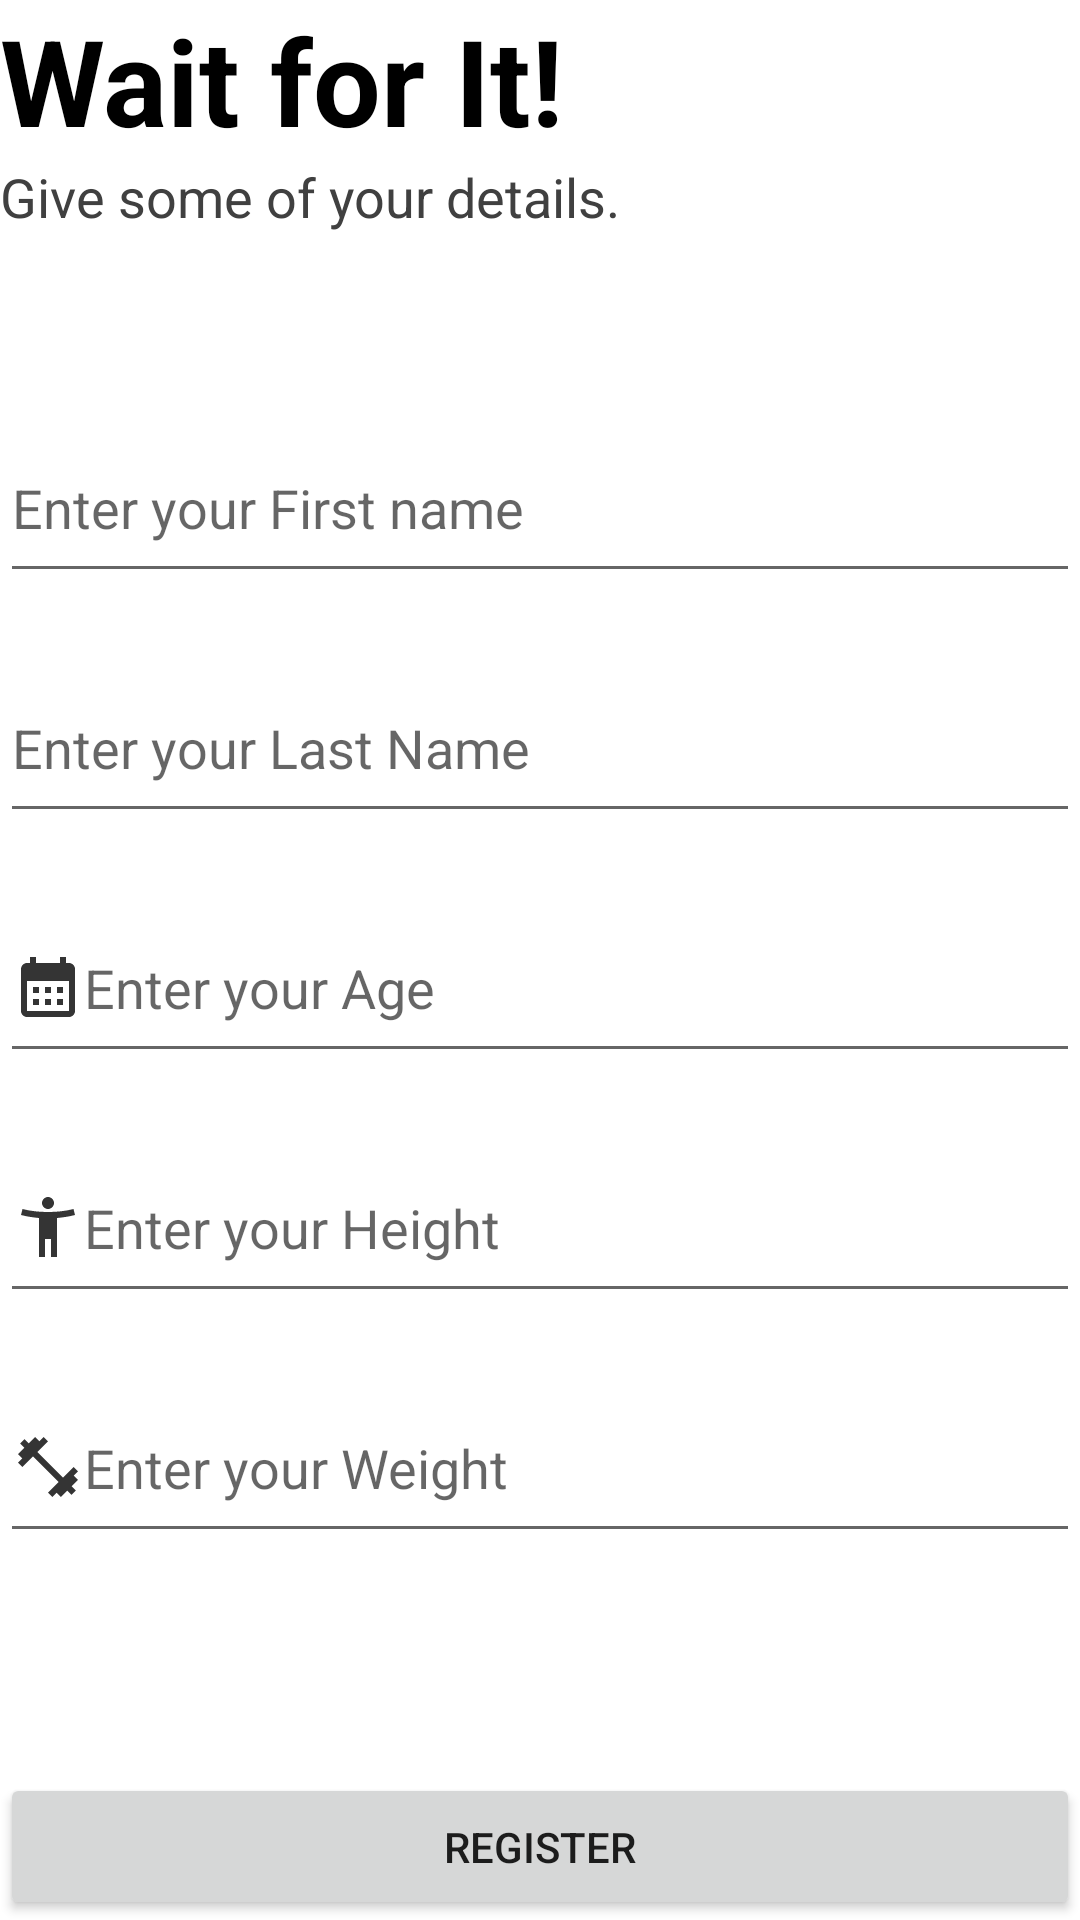

Reconstruct the res/layout file that produces this screen, plus the resources it refers to.
<!-- AndroidManifest.xml: application theme Theme.Gyn_app_ASJ2021 -->
<!-- res/layout/activity_user_details.xml -->
<?xml version="1.0" encoding="utf-8"?>
<RelativeLayout xmlns:android="http://schemas.android.com/apk/res/android"
    android:layout_width="match_parent"
    android:layout_height="match_parent"
    android:layout_marginHorizontal="20dp"
    android:layout_marginVertical="20dp">


    <TextView
        android:id="@+id/tvDetailsTitle"
        android:layout_width="wrap_content"
        android:layout_height="wrap_content"
        android:layout_alignParentStart="true"
        android:layout_alignParentLeft="true"
        android:text="Wait for It!"
        android:textStyle="bold"
        android:textSize="40dp"
        android:textColor="@color/black"/>

    <TextView
        android:id="@+id/tvDetailsSub"
        android:layout_width="wrap_content"
        android:layout_height="wrap_content"
        android:text="Give some of your details."
        android:layout_below="@+id/tvDetailsTitle"
        android:textSize="18dp"
        android:textColor="@color/grey"/>


    <EditText
        android:id="@+id/etFirstName"
        android:layout_width="wrap_content"
        android:layout_height="wrap_content"
        android:layout_below="@+id/tvDetailsSub"
        android:layout_alignParentStart="true"
        android:layout_alignParentEnd="true"
        android:layout_marginTop="60dp"
        android:drawableLeft="@drawable/ic_baseline_person_24"
        android:hint="Enter your First name"
        android:inputType="textPersonName"
        android:minHeight="60dp" />

    <EditText
        android:id="@+id/etLastName"
        android:layout_width="wrap_content"
        android:layout_height="wrap_content"
        android:layout_below="@+id/etFirstName"
        android:layout_alignParentStart="true"
        android:layout_alignParentEnd="true"
        android:layout_marginTop="20dp"
        android:drawableLeft="@drawable/ic_baseline_person_24"
        android:hint="Enter your Last Name"
        android:inputType="textEmailAddress"
        android:minHeight="60dp" />

    <EditText
        android:id="@+id/etAge"
        android:layout_width="wrap_content"
        android:layout_height="wrap_content"
        android:layout_below="@+id/etLastName"
        android:layout_alignParentStart="true"
        android:layout_alignParentEnd="true"
        android:layout_marginTop="20dp"
        android:drawableLeft="@drawable/ic_baseline_calendar_month_24"
        android:hint="Enter your Age"
        android:inputType="number"
        android:minHeight="60dp" />

    <EditText
        android:id="@+id/etHeight"
        android:layout_width="wrap_content"
        android:layout_height="wrap_content"
        android:layout_below="@+id/etAge"
        android:layout_alignParentStart="true"
        android:layout_alignParentEnd="true"
        android:layout_marginTop="20dp"
        android:drawableLeft="@drawable/ic_baseline_accessibility_new_24"
        android:hint="Enter your Height"
        android:inputType="numberDecimal"
        android:minHeight="60dp" />

    <EditText
        android:id="@+id/etWeight"
        android:layout_width="wrap_content"
        android:layout_height="wrap_content"
        android:layout_below="@+id/etHeight"
        android:layout_alignParentStart="true"
        android:layout_alignParentEnd="true"
        android:layout_marginTop="20dp"
        android:drawableLeft="@drawable/ic_baseline_fitness_center_24"
        android:hint="Enter your Weight"
        android:inputType="numberDecimal"
        android:minHeight="60dp" />

    <Button
        android:id="@+id/btAddUserData"
        android:layout_width="match_parent"
        android:layout_height="wrap_content"
        android:layout_alignParentBottom="true"
        android:paddingVertical="15dp"
        android:text="Register" />

</RelativeLayout>
<!-- resources referenced by this layout -->
<resources>
  <color name="black">#FF000000</color>
  <color name="grey">#FF404040</color>
  <!-- drawable ic_baseline_accessibility_new_24 (drawable) -->
  <vector android:height="24dp" android:tint="#343434"
      android:viewportHeight="24" android:viewportWidth="24"
      android:width="24dp" xmlns:android="http://schemas.android.com/apk/res/android">
      <path android:fillColor="@android:color/white" android:pathData="M20.5,6c-2.61,0.7 -5.67,1 -8.5,1s-5.89,-0.3 -8.5,-1L3,8c1.86,0.5 4,0.83 6,1v13h2v-6h2v6h2V9c2,-0.17 4.14,-0.5 6,-1l-0.5,-2zM12,6c1.1,0 2,-0.9 2,-2s-0.9,-2 -2,-2 -2,0.9 -2,2 0.9,2 2,2z"/>
  </vector>
  <!-- drawable ic_baseline_calendar_month_24 (drawable) -->
  <vector android:height="24dp" android:tint="#343434"
      android:viewportHeight="24" android:viewportWidth="24"
      android:width="24dp" xmlns:android="http://schemas.android.com/apk/res/android">
      <path android:fillColor="@android:color/white" android:pathData="M19,4h-1V2h-2v2H8V2H6v2H5C3.89,4 3.01,4.9 3.01,6L3,20c0,1.1 0.89,2 2,2h14c1.1,0 2,-0.9 2,-2V6C21,4.9 20.1,4 19,4zM19,20H5V10h14V20zM9,14H7v-2h2V14zM13,14h-2v-2h2V14zM17,14h-2v-2h2V14zM9,18H7v-2h2V18zM13,18h-2v-2h2V18zM17,18h-2v-2h2V18z"/>
  </vector>
  <!-- drawable ic_baseline_fitness_center_24 (drawable) -->
  <vector android:height="24dp" android:tint="#343434"
      android:viewportHeight="24" android:viewportWidth="24"
      android:width="24dp" xmlns:android="http://schemas.android.com/apk/res/android">
      <path android:fillColor="@android:color/white" android:pathData="M20.57,14.86L22,13.43 20.57,12 17,15.57 8.43,7 12,3.43 10.57,2 9.14,3.43 7.71,2 5.57,4.14 4.14,2.71 2.71,4.14l1.43,1.43L2,7.71l1.43,1.43L2,10.57 3.43,12 7,8.43 15.57,17 12,20.57 13.43,22l1.43,-1.43L16.29,22l2.14,-2.14 1.43,1.43 1.43,-1.43 -1.43,-1.43L22,16.29z"/>
  </vector>
  <style name="Theme.Gyn_app_ASJ2021" parent="Theme.MaterialComponents.DayNight.DarkActionBar">
          
          <item name="colorPrimary">@color/purple_500</item>
          <item name="colorPrimaryVariant">@color/purple_700</item>
          <item name="colorOnPrimary">@color/white</item>
          
          <item name="colorSecondary">@color/teal_200</item>
          <item name="colorSecondaryVariant">@color/teal_700</item>
          <item name="colorOnSecondary">@color/black</item>
          
          <item name="android:statusBarColor" tools:targetApi="l">?attr/colorPrimaryVariant</item>
          
      </style>
  <color name="purple_500">#FF6200EE</color>
  <color name="purple_700">#FF3700B3</color>
  <color name="white">#FFFFFFFF</color>
  <color name="teal_200">#FF03DAC5</color>
  <color name="teal_700">#FF018786</color>
</resources>
